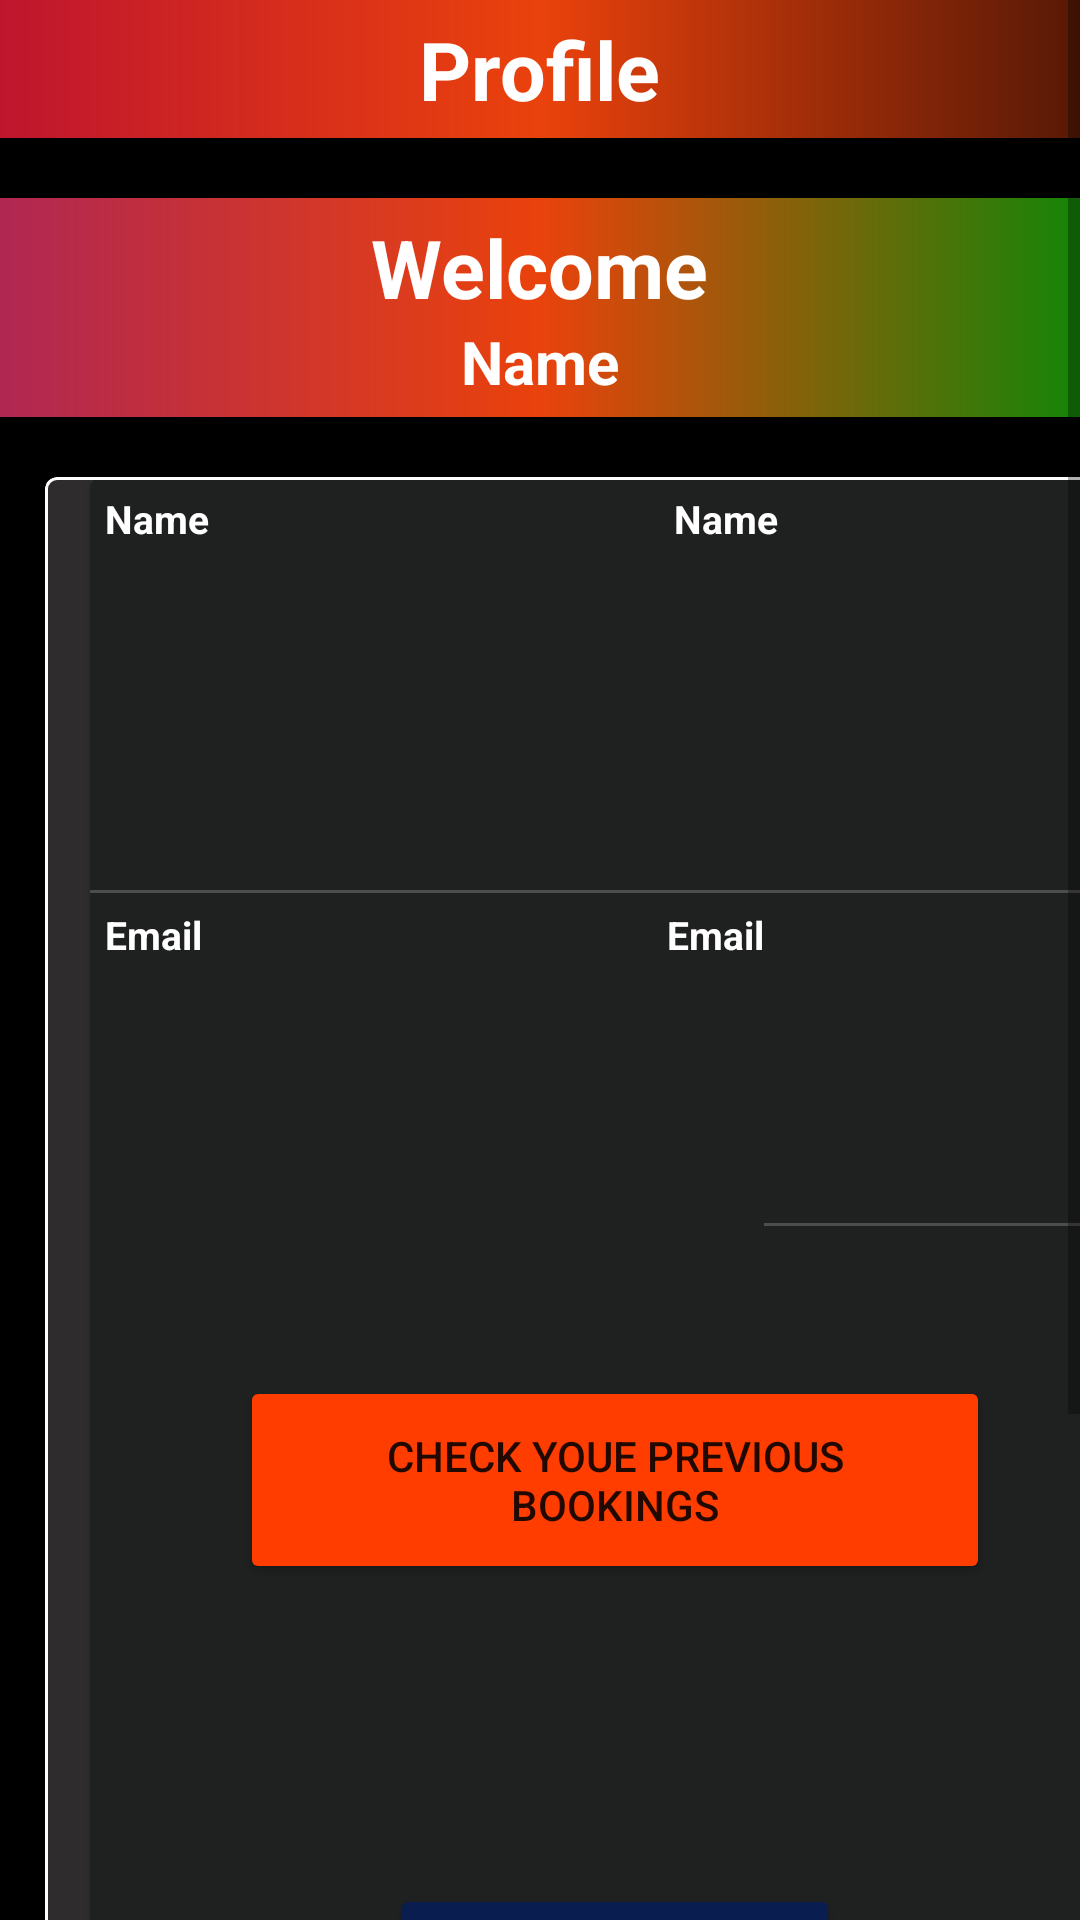

Produce the Android XML layout that renders to this screen, including the resource entries it uses.
<!-- AndroidManifest.xml: application theme Theme.Railway -->
<!-- res/layout/fragment_profile.xml -->
<?xml version="1.0" encoding="utf-8"?>
<ScrollView xmlns:android="http://schemas.android.com/apk/res/android"
    xmlns:tools="http://schemas.android.com/tools"
    android:layout_width="match_parent"
    xmlns:app="http://schemas.android.com/apk/res-auto"
    android:background="#000000"

    android:layout_height="match_parent"

    android:orientation="vertical">
    <LinearLayout
        android:layout_width="match_parent"
        android:orientation="vertical"
        android:layout_height="match_parent"
        >


    
    <LinearLayout
        android:layout_width="match_parent"
        android:layout_height="wrap_content"
        android:background="@drawable/bg_gradient"
        android:padding="5dp"
        android:orientation="vertical"
        >

        <TextView
            android:layout_width="wrap_content"
            android:layout_height="wrap_content"
            android:text="Profile"
            android:textColor="@color/white"
            android:textStyle="bold"
            android:layout_gravity="center"
            android:textSize="27dp"

            >

        </TextView>

    </LinearLayout>
    <LinearLayout
        android:layout_width="match_parent"
        android:layout_height="wrap_content"
        android:background="@drawable/bg_gradient2"
        android:layout_marginTop="20dp"
        android:layout_marginBottom="10dp"
        android:padding="5dp"
        android:orientation="vertical"
        >

        <TextView
            android:layout_width="wrap_content"
            android:layout_height="wrap_content"
            android:text="Welcome"
            android:textColor="@color/white"
            android:textStyle="bold"
            android:layout_gravity="center"
            android:textSize="27dp"

            />
        <TextView
            android:layout_width="wrap_content"
            android:layout_height="wrap_content"
            android:text="Name"
            android:textColor="@color/white"
            android:id="@+id/username"
            android:textStyle="bold"
            android:layout_gravity="center"
            android:textSize="20dp"

            >

        </TextView>

    </LinearLayout>

    
    <com.google.android.material.card.MaterialCardView
        android:layout_width="380dp"
        android:layout_height="710dp"
        android:layout_marginLeft="15dp"
        android:layout_marginTop="10dp"
        app:strokeColor="@color/white"
        app:strokeWidth="1dp"

        android:backgroundTint="#2E2C2C"
        >

        <com.google.android.material.card.MaterialCardView
            android:layout_width="350dp"
            android:layout_height="wrap_content"
            android:id="@+id/cardpro"

            android:layout_marginLeft="15dp"
            android:backgroundTint="#1F2020"
            android:background="@drawable/bg_search"

            >
            <LinearLayout
                android:layout_width="match_parent"
                android:layout_gravity="center"
                android:gravity="center"
                android:layout_height="wrap_content"
                android:orientation="vertical"
                >

            <LinearLayout
                android:layout_width="match_parent"
                android:layout_height="wrap_content"
                >

            <TextView
                android:layout_width="wrap_content"
                android:padding="5dp"
                android:layout_height="wrap_content"
                android:text="Name"
                android:textStyle="bold"
                android:textSize="13sp"
                android:textColor="@color/white"
                />
                <TextView
                    android:layout_width="wrap_content"
                    android:layout_height="wrap_content"
                    android:id="@+id/proname"
                    android:text="Name"
                    android:textStyle="bold"
                    android:textSize="13sp"
                    android:textColor="@color/white"
                    android:layout_marginLeft="150dp"
                    />
            </LinearLayout>
            <LinearLayout
                android:layout_width="match_parent"
                android:layout_height="1dp"
                android:layout_marginTop="110dp"

                android:background="#4C4D4E"
                />
                <LinearLayout
                    android:layout_width="match_parent"
                    android:layout_height="wrap_content"
                    >

                    <TextView
                        android:layout_width="wrap_content"
                        android:layout_height="wrap_content"
                        android:text="Email"
                        android:textStyle="bold"
                        android:padding="5dp"
                        android:textSize="13sp"
                        android:textColor="@color/white"
                        />
                    <TextView
                        android:layout_width="wrap_content"
                        android:layout_height="wrap_content"
                        android:id="@+id/proemail"
                        android:text="Email"
                        android:textStyle="bold"
                        android:textSize="13sp"
                        android:textColor="@color/white"
                        android:layout_marginLeft="150dp"
                        />
                    <LinearLayout
                        android:layout_width="match_parent"
                        android:layout_height="1dp"
                        android:layout_marginTop="110dp"

                        android:background="#4C4D4E"
                        />
                </LinearLayout>
                <LinearLayout
                    android:layout_width="wrap_content"
                    android:layout_height="wrap_content"
                    android:orientation="vertical"
                    >
                    <Button
                        android:id="@+id/checkhisbtn"
                        android:layout_width="250dp"
                        android:layout_height="wrap_content"
                        android:padding="17dp"


                        android:backgroundTint="@color/orange"
                        android:text="Check youe Previous Bookings"
                        android:layout_marginTop="50dp"
                     android:layout_gravity="center"
                        app:cornerRadius="20dp"
                        app:layout_constraintBottom_toBottomOf="parent"
                        app:layout_constraintEnd_toEndOf="parent"
                        android:layout_marginBottom="50dp"
                        app:layout_constraintStart_toStartOf="parent"
                        app:layout_constraintTop_toBottomOf="@+id/imageView2"
                        tools:ignore="MissingConstraints" />
                    <Button
                        android:id="@+id/logoutpro"
                        android:layout_width="150dp"
                        android:layout_height="wrap_content"
                        android:padding="12dp"

                        android:backgroundTint="@color/blue"
                        android:text="LOG OUT"

                        android:layout_marginTop="50dp"
                        android:layout_gravity="center"

                        app:cornerRadius="20dp"
                        app:layout_constraintBottom_toBottomOf="parent"
                        app:layout_constraintEnd_toEndOf="parent"
                        android:layout_marginBottom="50dp"
                        app:layout_constraintStart_toStartOf="parent"
                        app:layout_constraintTop_toBottomOf="@+id/imageView2"
                        tools:ignore="MissingConstraints" />
                </LinearLayout>
            </LinearLayout>

        </com.google.android.material.card.MaterialCardView>
        <LinearLayout
            android:layout_width="wrap_content"
            android:layout_gravity="center"
            android:layout_height="wrap_content"
            android:id="@+id/returnpagepro"
            android:visibility="gone"
            android:orientation="vertical"
            >

            <TextView
                android:layout_width="wrap_content"
                android:layout_height="wrap_content"
                android:layout_marginLeft="60dp"
                android:text="Please Log In First"
                android:textSize="15sp"
                android:textStyle="bold"
                android:textColor="@color/white"
                />

            <Button
                android:id="@+id/btnproreturn"
                android:layout_width="wrap_content"
                android:layout_height="wrap_content"
                android:padding="10dp"

                android:backgroundTint="@color/orange"
                android:textStyle="bold"
                android:text="Return to login Screen?"

                app:cornerRadius="20dp"
                app:layout_constraintBottom_toBottomOf="parent"
                app:layout_constraintEnd_toEndOf="parent"
                android:layout_marginBottom="50dp"
                app:layout_constraintStart_toStartOf="parent"
                app:layout_constraintTop_toBottomOf="@+id/imageView2"
                tools:ignore="MissingConstraints" />
        </LinearLayout>

    </com.google.android.material.card.MaterialCardView>
    </LinearLayout>
</ScrollView>
<!-- resources referenced by this layout -->
<resources>
  <color name="blue">#0A1D50</color>
  <color name="orange">#FF3D00</color>
  <color name="white">#FFFFFFFF</color>
  <!-- drawable bg_gradient (drawable) -->
  <shape xmlns:android="http://schemas.android.com/apk/res/android" android:shape="rectangle" >
      <gradient
          android:startColor="#BF152F"
          android:centerColor="#EA420C"
          android:endColor="#571906"
          android:angle="0"/>
      <corners
          android:radius="0dp"/>
  
  
  </shape>
  <!-- drawable bg_gradient2 (drawable) -->
  <shape xmlns:android="http://schemas.android.com/apk/res/android" android:shape="rectangle" >
      <gradient
          android:startColor="#B02752"
          android:centerColor="#EA420C"
          android:endColor="#148508"
          android:angle="0"/>
      <corners
          android:radius="0dp"/>
  
  
  </shape>
  <!-- drawable bg_search (drawable-v24) -->
  <?xml version="1.0" encoding="utf-8"?>
  <shape xmlns:android="http://schemas.android.com/apk/res/android"
      android:shape="rectangle">
  
      <corners android:radius="15dp"/>
      <solid android:color="#343636"/>
      <stroke android:color="#000000"
          android:width="2dp"
          />
  
  </shape>
  <style name="Theme.Railway" parent="Theme.MaterialComponents.DayNight.DarkActionBar">
          
          <item name="colorPrimary">@color/purple_500</item>
          <item name="colorPrimaryVariant">@color/purple_700</item>
          <item name="colorOnPrimary">@color/white</item>
          
          <item name="colorSecondary">@color/teal_200</item>
          <item name="colorSecondaryVariant">@color/teal_700</item>
          <item name="colorOnSecondary">@color/black</item>
          
          <item name="android:statusBarColor">?attr/colorPrimaryVariant</item>
          
      </style>
  <color name="purple_500">#FFFFFF</color>
  <color name="purple_700">#FF3700B3</color>
  <color name="teal_200">#FF03DAC5</color>
  <color name="teal_700">#FF018786</color>
  <color name="black">#FF000000</color>
</resources>
